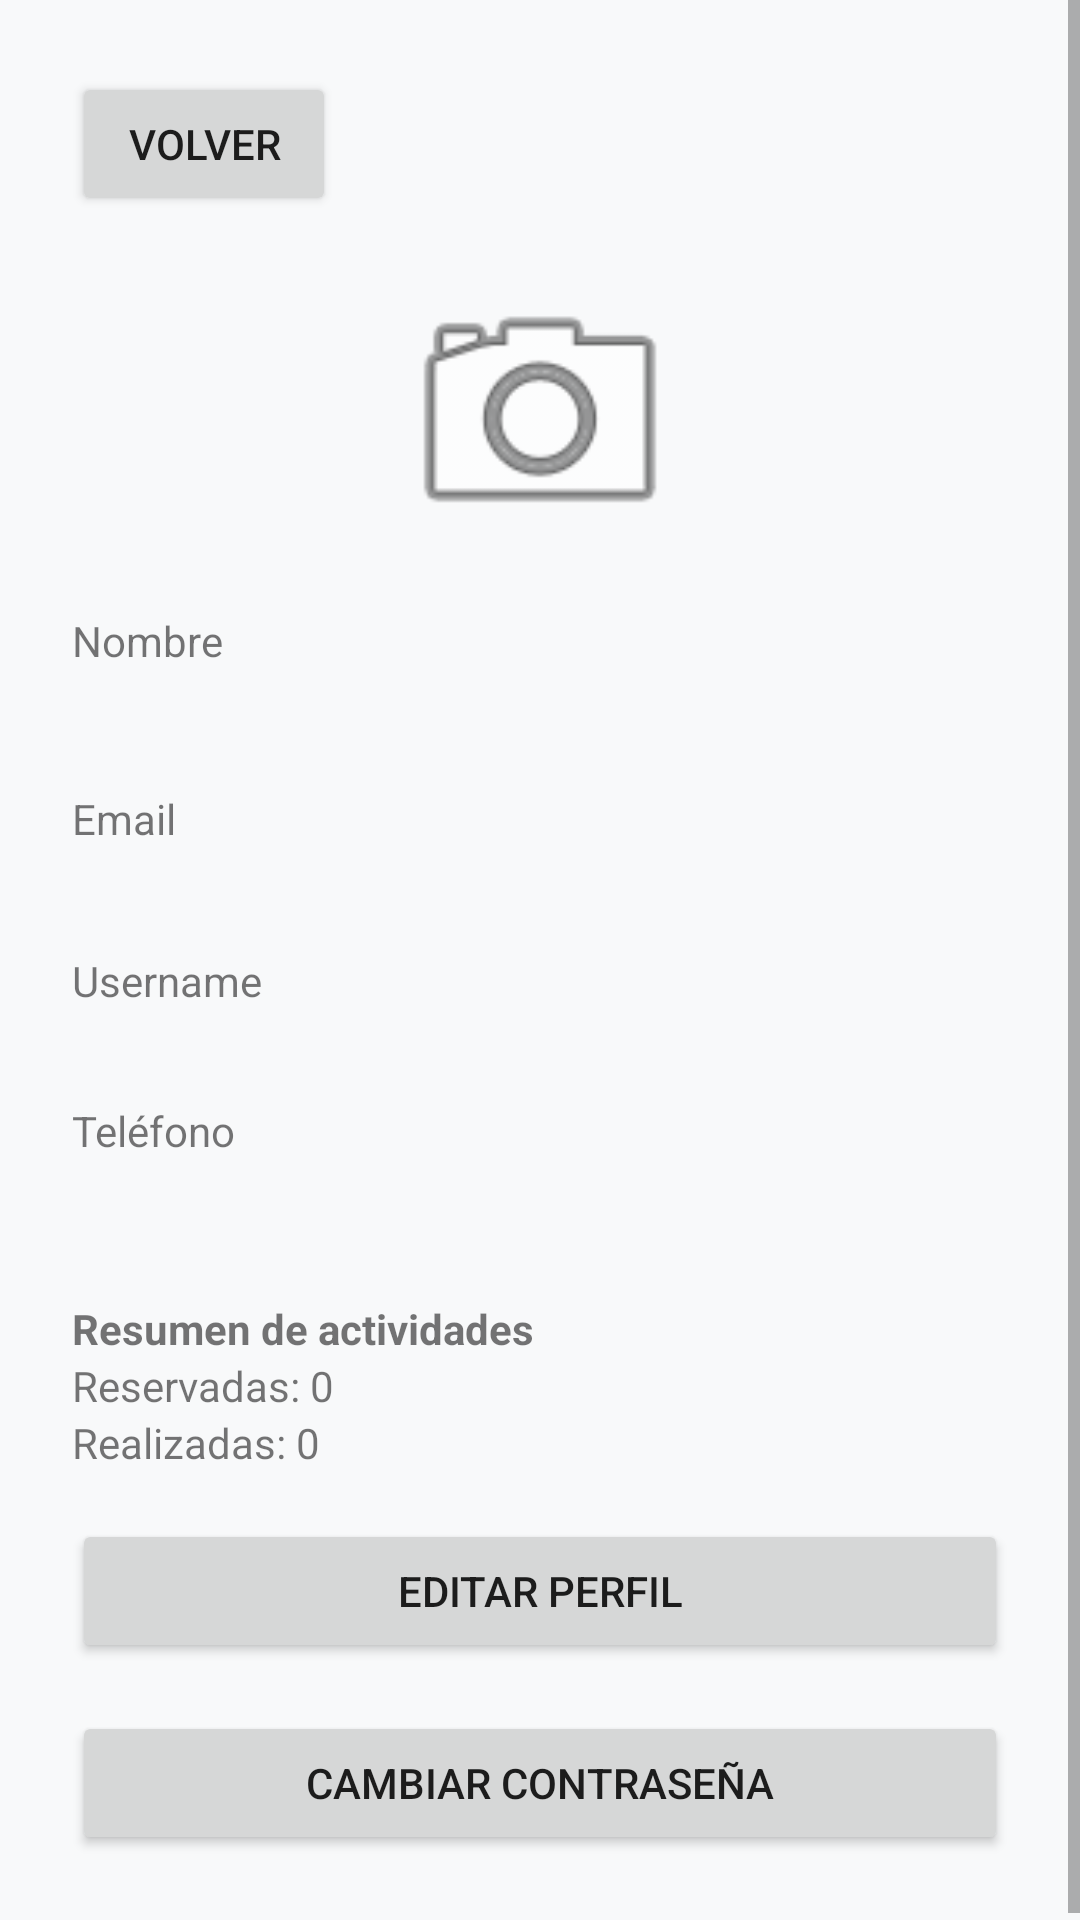

The Android layout XML behind this screen, and the referenced resources:
<!-- AndroidManifest.xml: application theme Theme.XploreNow -->
<!-- res/layout/fragment_profile.xml -->
<?xml version="1.0" encoding="utf-8"?>
<ScrollView xmlns:android="http://schemas.android.com/apk/res/android"
    android:layout_width="match_parent"
    android:layout_height="match_parent">

<LinearLayout
    android:orientation="vertical"
    android:padding="24dp"
    android:layout_width="match_parent"
    android:layout_height="wrap_content">

    <Button
        android:id="@+id/btnBack"
        android:layout_width="wrap_content"
        android:layout_height="wrap_content"
        android:layout_marginBottom="16dp"
        android:text="@string/back"/>

    <ImageView
        android:id="@+id/ivProfileImage"
        android:layout_width="100dp"
        android:layout_height="100dp"
        android:layout_gravity="center_horizontal"
        android:layout_marginBottom="16dp"
        android:src="@android:drawable/ic_menu_camera" />

    <TextView
        android:text="@string/profile_name_label"
        android:layout_width="wrap_content"
        android:layout_height="wrap_content"/>

    <TextView
        android:id="@+id/tvName"
        android:textSize="18sp"
        android:layout_marginBottom="16dp"
        android:layout_width="wrap_content"
        android:layout_height="wrap_content"/>

    <TextView
        android:text="@string/profile_email_label"
        android:layout_width="wrap_content"
        android:layout_height="wrap_content"/>

    <TextView
        android:id="@+id/tvEmail"
        android:layout_marginBottom="16dp"
        android:layout_width="wrap_content"
        android:layout_height="wrap_content"/>

    <TextView
        android:text="@string/profile_username_label"
        android:layout_width="wrap_content"
        android:layout_height="wrap_content"/>

    <TextView
        android:id="@+id/tvUsername"
        android:layout_marginBottom="12dp"
        android:layout_width="wrap_content"
        android:layout_height="wrap_content"/>

    <TextView
        android:text="@string/profile_phone_label"
        android:layout_width="wrap_content"
        android:layout_height="wrap_content"/>

    <TextView
        android:id="@+id/tvPhone"
        android:layout_marginBottom="12dp"
        android:layout_width="wrap_content"
        android:layout_height="wrap_content"/>

    
    <TextView
        android:text="Resumen de actividades"
        android:textStyle="bold"
        android:layout_marginTop="16dp"
        android:layout_width="wrap_content"
        android:layout_height="wrap_content"/>

    <TextView
        android:id="@+id/tvReservadas"
        android:text="Reservadas: 0"
        android:layout_width="wrap_content"
        android:layout_height="wrap_content"/>

    <TextView
        android:id="@+id/tvRealizadas"
        android:text="Realizadas: 0"
        android:layout_width="wrap_content"
        android:layout_height="wrap_content"/>

    <Button
        android:id="@+id/btnEditProfile"
        android:layout_width="match_parent"
        android:layout_height="wrap_content"
        android:layout_marginTop="16dp"
        android:text="@string/profile_edit"/>

    <LinearLayout
        android:id="@+id/editContainer"
        android:layout_width="match_parent"
        android:layout_height="wrap_content"
        android:orientation="vertical"
        android:visibility="gone">

        <EditText
            android:id="@+id/etFirstName"
            android:layout_width="match_parent"
            android:layout_height="wrap_content"
            android:hint="@string/profile_name_label"/>

        <EditText
            android:id="@+id/etLastName"
            android:layout_width="match_parent"
            android:layout_height="wrap_content"
            android:hint="@string/profile_last_name_hint"/>

        <EditText
            android:id="@+id/etUsername"
            android:layout_width="match_parent"
            android:layout_height="wrap_content"
            android:hint="@string/profile_username_label"/>

        <EditText
            android:id="@+id/etPhone"
            android:layout_width="match_parent"
            android:layout_height="wrap_content"
            android:inputType="phone"
            android:hint="@string/profile_phone_label"/>

        
        <TextView
            android:text="Preferencias de viaje"
            android:textStyle="bold"
            android:layout_marginTop="12dp"
            android:layout_width="wrap_content"
            android:layout_height="wrap_content"/>

        <CheckBox
            android:id="@+id/cbAventura"
            android:layout_width="wrap_content"
            android:layout_height="wrap_content"
            android:text="Aventura"/>

        <CheckBox
            android:id="@+id/cbCultura"
            android:layout_width="wrap_content"
            android:layout_height="wrap_content"
            android:text="Tour guiado"/>

        <CheckBox
            android:id="@+id/cbGastronomia"
            android:layout_width="wrap_content"
            android:layout_height="wrap_content"
            android:text="Gastronomía"/>

        <CheckBox
            android:id="@+id/cbNaturaleza"
            android:layout_width="wrap_content"
            android:layout_height="wrap_content"
            android:text="Excursion"/>

        <CheckBox
            android:id="@+id/cbRelax"
            android:layout_width="wrap_content"
            android:layout_height="wrap_content"
            android:text="Free tour"/>

        <Button
            android:id="@+id/btnSave"
            android:layout_width="match_parent"
            android:layout_height="wrap_content"
            android:text="@string/profile_save"/>
    </LinearLayout>

    <Button
        android:id="@+id/btnGoToChangePassword"
        android:layout_width="match_parent"
        android:layout_height="wrap_content"
        android:layout_marginTop="16dp"
        android:text="@string/profile_change_password" />

</LinearLayout>

</ScrollView>
<!-- resources referenced by this layout -->
<resources>
  <string name="back">Volver</string>
  <string name="profile_change_password">Cambiar contraseña</string>
  <string name="profile_edit">Editar perfil</string>
  <string name="profile_email_label">Email</string>
  <string name="profile_last_name_hint">Apellido</string>
  <string name="profile_name_label">Nombre</string>
  <string name="profile_phone_label">Teléfono</string>
  <string name="profile_save">Guardar</string>
  <string name="profile_username_label">Username</string>
  <style name="Theme.XploreNow" parent="Theme.MaterialComponents.DayNight.NoActionBar">
          
          <item name="colorPrimary">@color/primary</item>
          <item name="colorPrimaryVariant">@color/primary_variant</item>
          <item name="colorOnPrimary">@color/on_primary</item>
          
          <item name="colorSecondary">@color/secondary</item>
          <item name="colorSecondaryVariant">@color/secondary_variant</item>
          <item name="colorOnSecondary">@color/on_secondary</item>
          
          <item name="android:windowBackground">@color/background</item>
          <item name="colorSurface">@color/surface</item>
          <item name="colorOnSurface">@color/on_surface</item>
          <item name="colorError">@color/error</item>
          <item name="colorOnError">@color/on_error</item>
          
          <item name="android:statusBarColor">@android:color/transparent</item>
          <item name="android:navigationBarColor">@android:color/transparent</item>
          
          <item name="shapeAppearanceSmallComponent">@style/ShapeAppearance.XploreNow.SmallComponent</item>
          <item name="shapeAppearanceMediumComponent">@style/ShapeAppearance.XploreNow.MediumComponent</item>
      </style>
  <color name="primary">#0077B6</color>
  <color name="primary_variant">#005F8E</color>
  <color name="on_primary">#FFFFFF</color>
  <color name="secondary">#00B4D8</color>
  <color name="secondary_variant">#0096B7</color>
  <color name="on_secondary">#FFFFFF</color>
  <color name="background">#F8F9FA</color>
  <color name="surface">#FFFFFF</color>
  <color name="on_surface">#212121</color>
  <color name="error">#B00020</color>
  <color name="on_error">#FFFFFF</color>
  <style name="ShapeAppearance.XploreNow.SmallComponent" parent="ShapeAppearance.MaterialComponents.SmallComponent">
          <item name="cornerSize">8dp</item>
      </style>
  <style name="ShapeAppearance.XploreNow.MediumComponent" parent="ShapeAppearance.MaterialComponents.MediumComponent">
          <item name="cornerSize">12dp</item>
      </style>
</resources>
